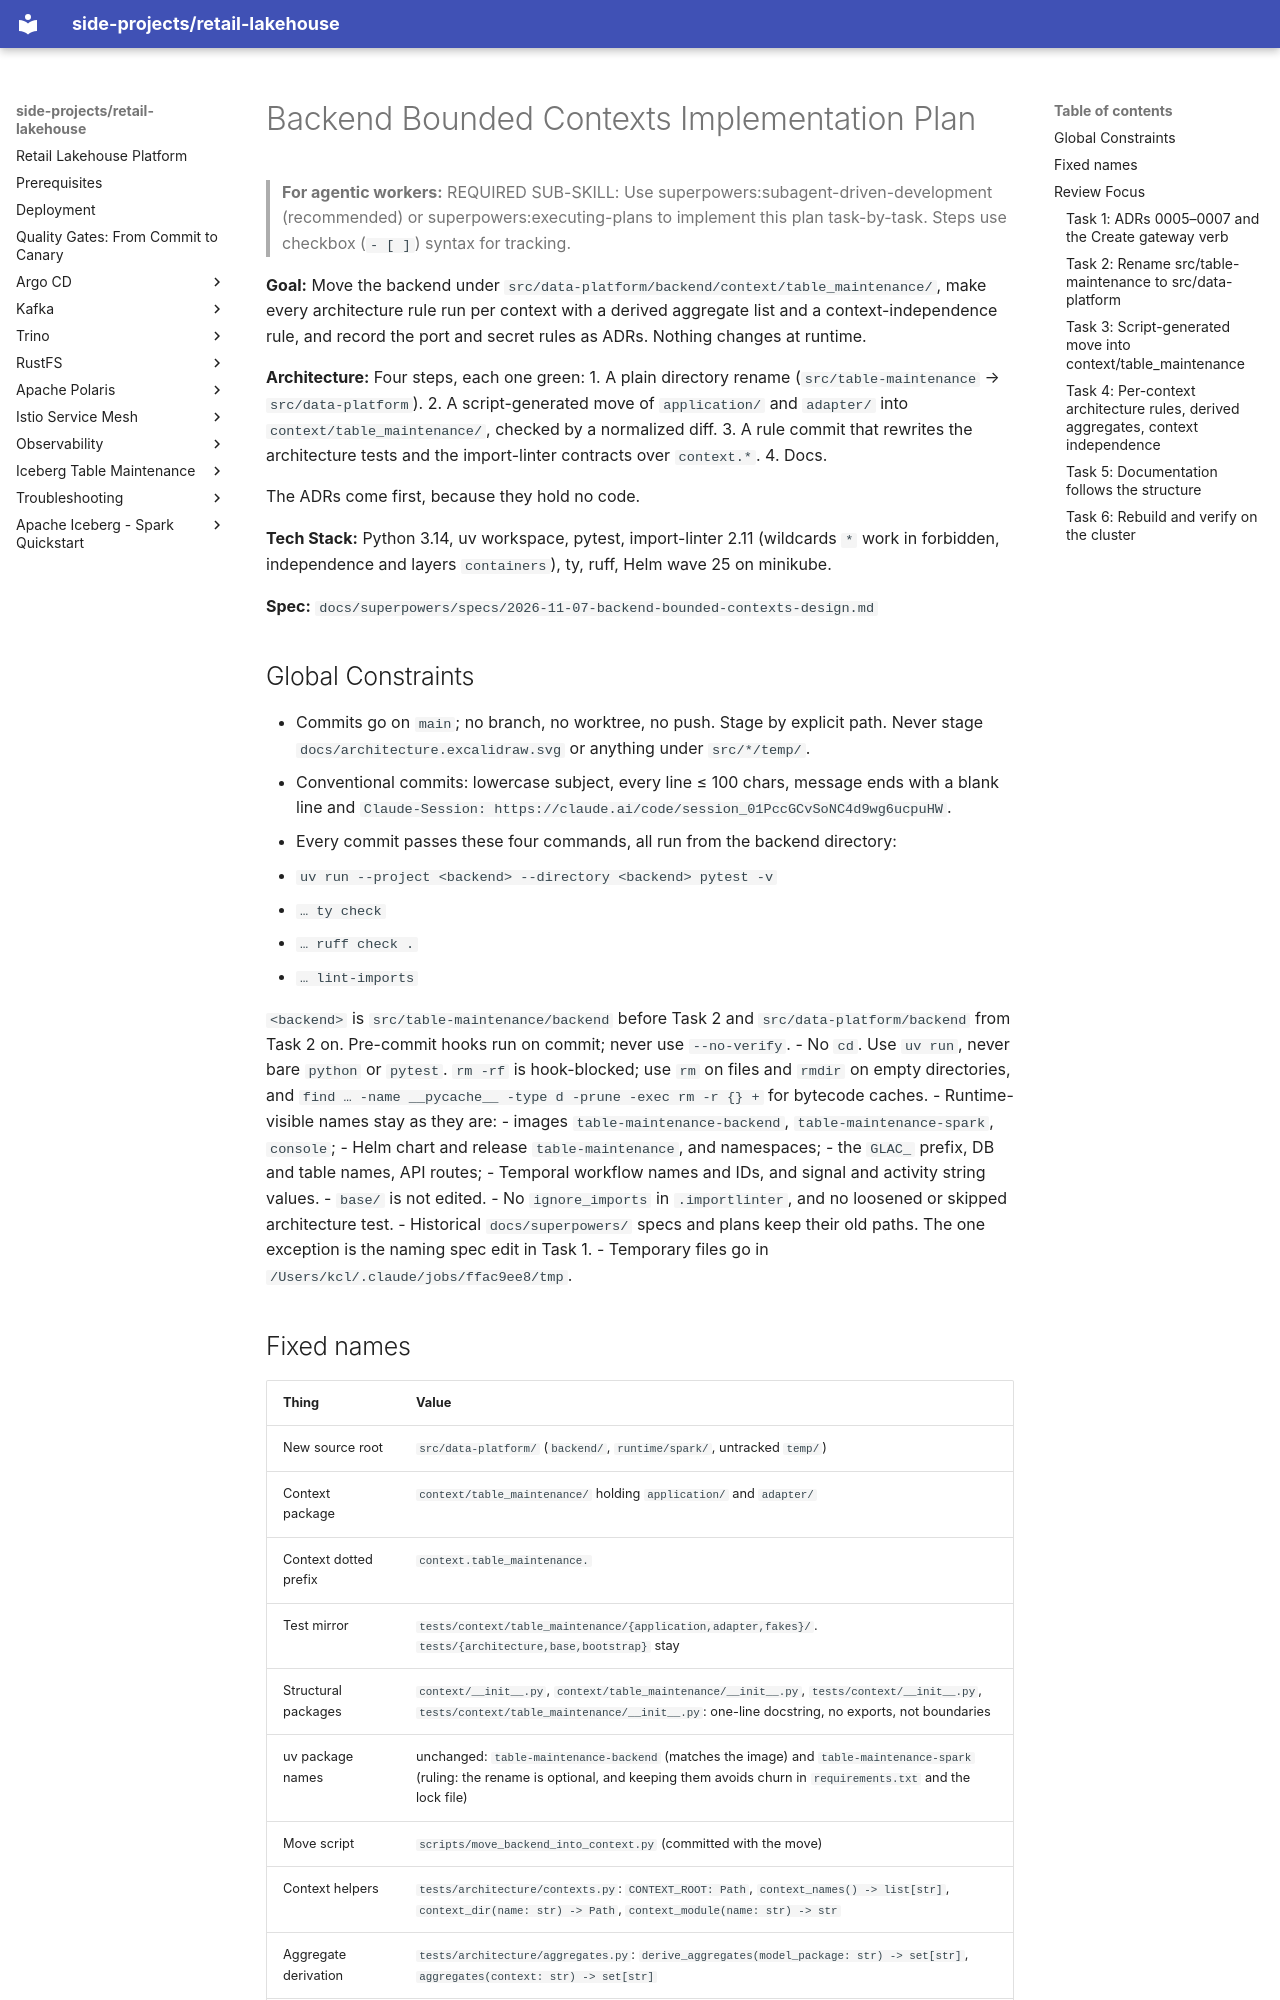

repository: kuanchoulai10/retail-lakehouse · page: superpowers/plans/2026-11-07-backend-bounded-contexts/index.html · generator: mkdocs

# Backend Bounded Contexts Implementation Plan

> **For agentic workers:** REQUIRED SUB-SKILL: Use superpowers:subagent-driven-development (recommended) or superpowers:executing-plans to implement this plan task-by-task. Steps use checkbox (`- [ ]`) syntax for tracking.

**Goal:** Move the backend under `src/data-platform/backend/context/table_maintenance/`, make every architecture rule run per context with a derived aggregate list and a context-independence rule, and record the port and secret rules as ADRs. Nothing changes at runtime.

**Architecture:** Four steps, each one green:
1. A plain directory rename (`src/table-maintenance` → `src/data-platform`).
2. A script-generated move of `application/` and `adapter/` into `context/table_maintenance/`, checked by a normalized diff.
3. A rule commit that rewrites the architecture tests and the import-linter contracts over `context.*`.
4. Docs.

The ADRs come first, because they hold no code.

**Tech Stack:** Python 3.14, uv workspace, pytest, import-linter 2.11 (wildcards `*` work in forbidden, independence and layers `containers`), ty, ruff, Helm wave 25 on minikube.

**Spec:** `docs/superpowers/specs/2026-11-07-backend-bounded-contexts-design.md`

## Global Constraints

- Commits go on `main`; no branch, no worktree, no push. Stage by explicit path. Never stage `docs/architecture.excalidraw.svg` or anything under `src/*/temp/`.
- Conventional commits: lowercase subject, every line ≤ 100 chars, message ends with a blank line and `Claude-Session: https://claude.ai/code/session_01PccGCvSoNC4d9wg6ucpuHW`.
- Every commit passes these four commands, all run from the backend directory:
  - `uv run --project <backend> --directory <backend> pytest -v`
  - `… ty check`
  - `… ruff check .`
  - `… lint-imports`

  `<backend>` is `src/table-maintenance/backend` before Task 2 and `src/data-platform/backend` from Task 2 on. Pre-commit hooks run on commit; never use `--no-verify`.
- No `cd`. Use `uv run`, never bare `python` or `pytest`. `rm -rf` is hook-blocked; use `rm` on files and `rmdir` on empty directories, and `find … -name __pycache__ -type d -prune -exec rm -r {} +` for bytecode caches.
- Runtime-visible names stay as they are:
  - images `table-maintenance-backend`, `table-maintenance-spark`, `console`;
  - Helm chart and release `table-maintenance`, and namespaces;
  - the `GLAC_` prefix, DB and table names, API routes;
  - Temporal workflow names and IDs, and signal and activity string values.
- `base/` is not edited.
- No `ignore_imports` in `.importlinter`, and no loosened or skipped architecture test.
- Historical `docs/superpowers/` specs and plans keep their old paths. The one exception is the naming spec edit in Task 1.
- Temporary files go in `/Users/kcl/.claude/jobs/ffac9ee8/tmp`.

## Fixed names

| Thing | Value |
|---|---|
| New source root | `src/data-platform/` (`backend/`, `runtime/spark/`, untracked `temp/`) |
| Context package | `context/table_maintenance/` holding `application/` and `adapter/` |
| Context dotted prefix | `context.table_maintenance.` |
| Test mirror | `tests/context/table_maintenance/{application,adapter,fakes}/`. `tests/{architecture,base,bootstrap}` stay |
| Structural packages | `context/__init__.py`, `context/table_maintenance/__init__.py`, `tests/context/__init__.py`, `tests/context/table_maintenance/__init__.py`: one-line docstring, no exports, not boundaries |
| uv package names | unchanged: `table-maintenance-backend` (matches the image) and `table-maintenance-spark` (ruling: the rename is optional, and keeping them avoids churn in `requirements.txt` and the lock file) |
| Move script | `scripts/move_backend_into_context.py` (committed with the move) |
| Context helpers | `tests/architecture/contexts.py`: `CONTEXT_ROOT: Path`, `context_names() -> list[str]`, `context_dir(name: str) -> Path`, `context_module(name: str) -> str` |
| Aggregate derivation | `tests/architecture/aggregates.py`: `derive_aggregates(model_package: str) -> set[str]`, `aggregates(context: str) -> set[str]` |
| Independence checker | `tests/architecture/test_context_independence.py`: `cross_context_violations(backend: Path) -> list[str]` |
| ADRs | `docs/adr/0005-bounded-contexts-and-context-map.md`, `0006-choosing-an-outbound-port.md`, `0007-one-time-secrets.md` |
